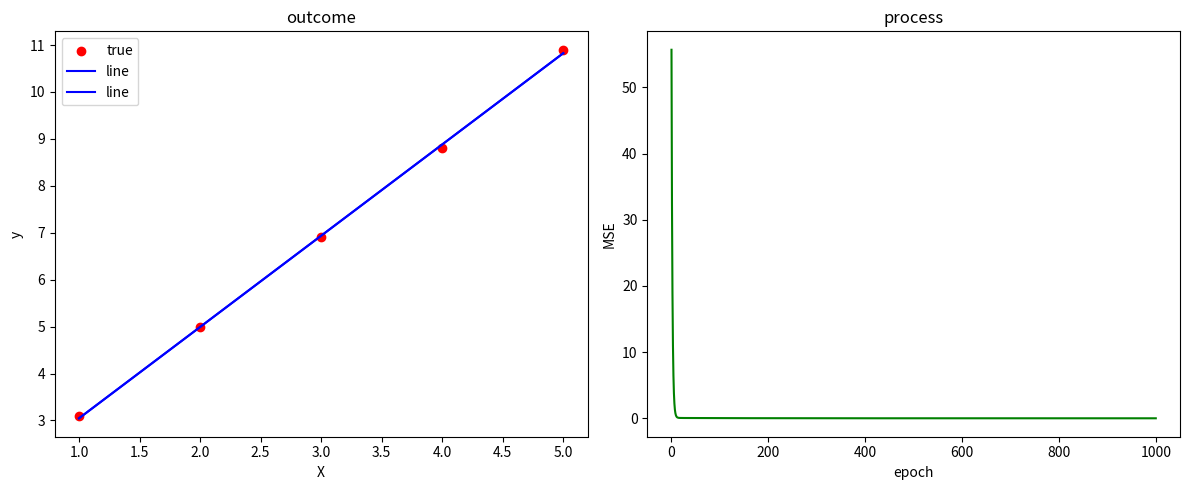

Recreate this plot in Python.
import numpy as np
import matplotlib.pyplot as plt

X = np.array([[1,1],[1,2],[1,3],[1,4],[1,5]])
y = np.array([3.1,5.0,6.9,8.8,10.9]).reshape(-1,1)

w = np.array([[0,0],[0,0]])
Ir = 0.01
epochs = 1000
loss_history = []

for epoch in range(epochs):
    y_hat = np.dot(X,w)

    loss = np.mean((y_hat-y)**2)
    loss_history.append(loss)

    gradient = (2 / len(X)) * np.dot(X.T,(y_hat - y))

    w = w - Ir * gradient

    if epoch % 100 == 0:
        print(f"epoch{epoch},loss{loss},w0{w[0][0]:.4f},w1{w[1][0]:.4f}")

print("outcome")
print(f"b:{w[0][0]:.4f}")
print(f"k:{w[1][0]:.4f}")

plt.figure(figsize = (12,5))
plt.subplot(1,2,1)
plt.scatter(X[:,1],y,color='red',label='true')
plt.plot(X[:,1],np.dot(X,w),color='blue',label='line')
plt.xlabel('X')
plt.ylabel('y')
plt.title('outcome')
plt.legend()

plt.subplot(1,2,2)
plt.plot(loss_history,color='green')
plt.xlabel('epoch')
plt.ylabel('MSE')
plt.title('process')

plt.tight_layout()
plt.show()
